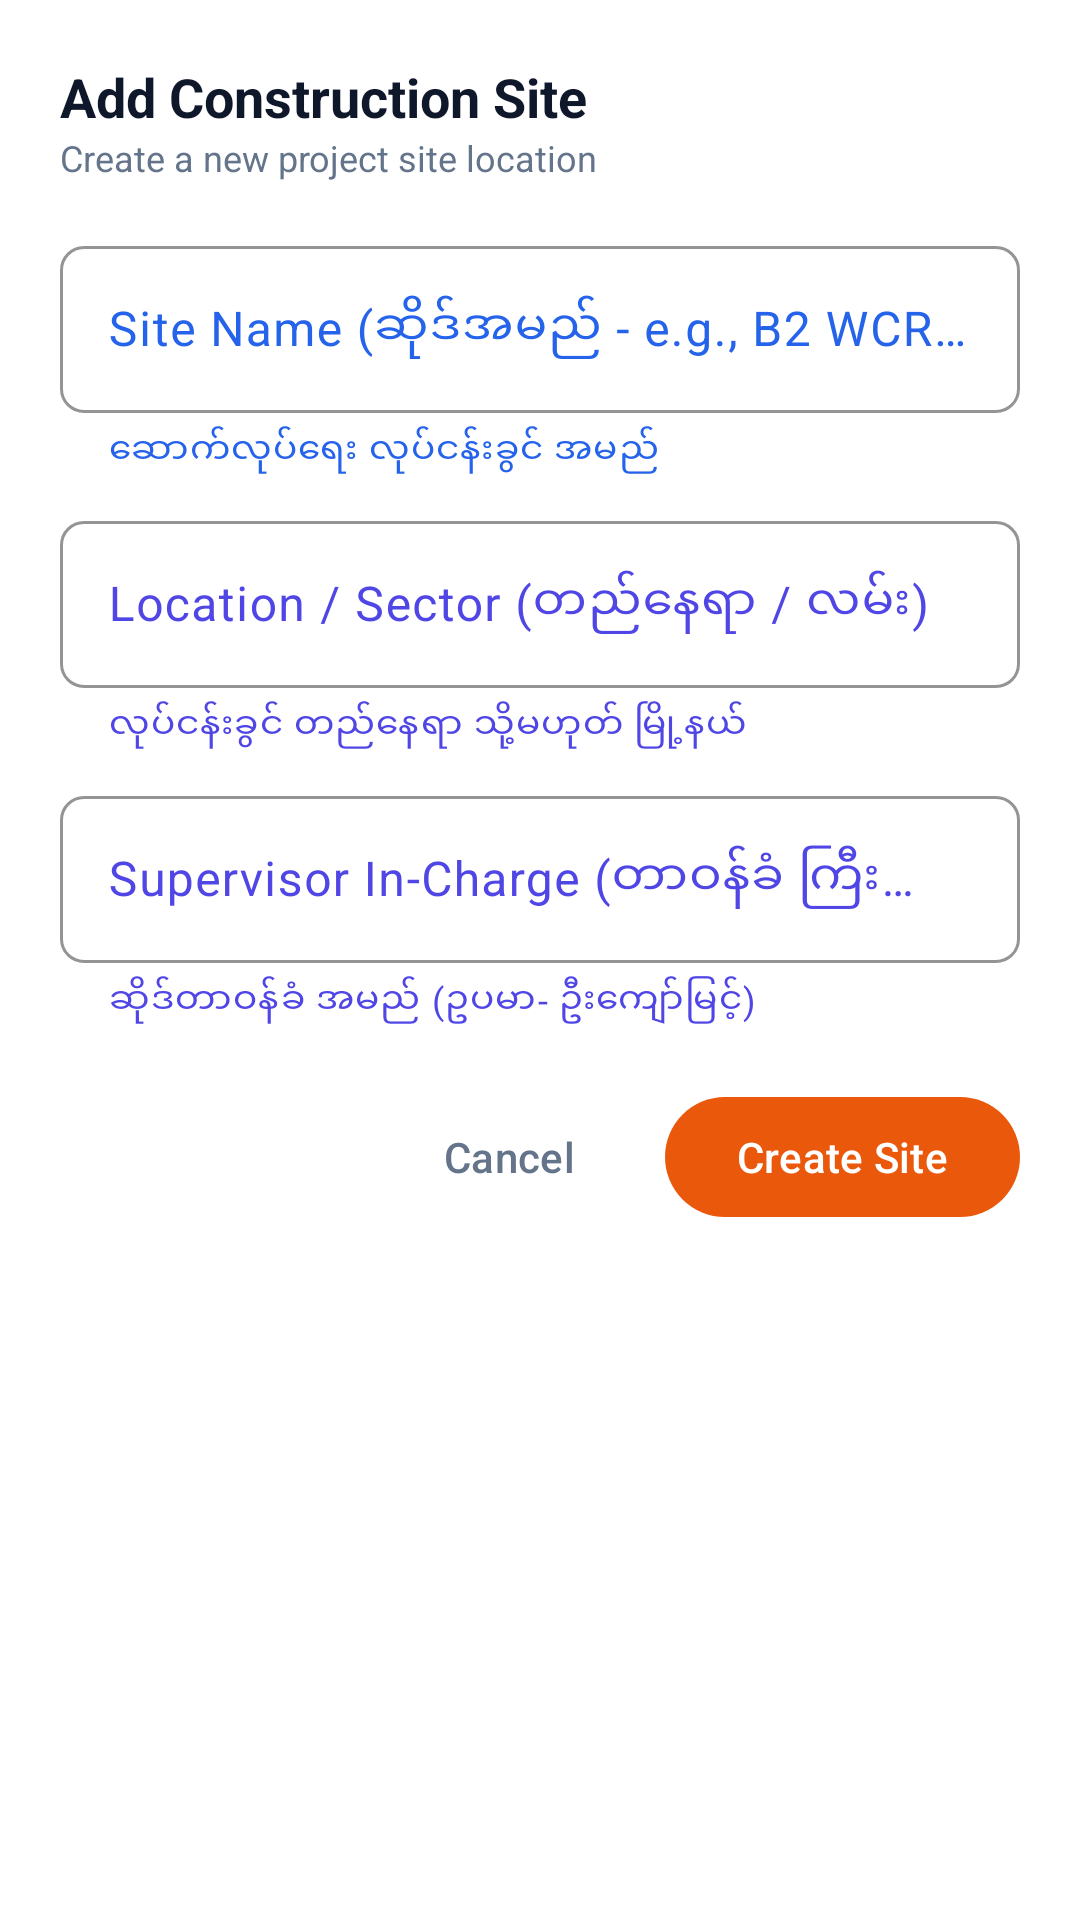

This screen was rendered from an Android layout file. Write that file and the resources it references.
<!-- AndroidManifest.xml: application theme Theme.MyApplication -->
<!-- res/layout/dialog_add_site.xml -->
<?xml version="1.0" encoding="utf-8"?>
<LinearLayout
    xmlns:android="http://schemas.android.com/apk/res/android"
    xmlns:app="http://schemas.android.com/apk/res-auto"
    android:layout_width="match_parent"
    android:layout_height="wrap_content"
    android:orientation="vertical"
    android:padding="20dp"
    android:background="@color/surface_card">

    <TextView
        android:layout_width="wrap_content"
        android:layout_height="wrap_content"
        android:text="Add Construction Site"
        android:textColor="@color/text_main"
        android:textSize="18sp"
        android:textStyle="bold" />

    <TextView
        android:layout_width="wrap_content"
        android:layout_height="wrap_content"
        android:text="Create a new project site location"
        android:textColor="@color/text_muted"
        android:textSize="12sp"
        android:layout_marginBottom="16dp" />

    <com.google.android.material.textfield.TextInputLayout
        android:layout_width="match_parent"
        android:layout_height="wrap_content"
        android:hint="Site Name (ဆိုဒ်အမည် - e.g., B2 WCR Road)"
        app:hintTextColor="@color/hint_site"
        android:textColorHint="@color/hint_site"
        app:helperText="ဆောက်လုပ်ရေး လုပ်ငန်းခွင် အမည်"
        app:helperTextTextColor="@color/hint_site"
        app:boxStrokeColor="@color/hint_site"
        app:boxCornerRadiusBottomEnd="8dp"
        app:boxCornerRadiusBottomStart="8dp"
        app:boxCornerRadiusTopEnd="8dp"
        app:boxCornerRadiusTopStart="8dp">

        <com.google.android.material.textfield.TextInputEditText
            android:id="@+id/etSiteName"
            android:layout_width="match_parent"
            android:layout_height="wrap_content"
            android:inputType="textCapWords" />
    </com.google.android.material.textfield.TextInputLayout>

    <com.google.android.material.textfield.TextInputLayout
        android:layout_width="match_parent"
        android:layout_height="wrap_content"
        android:layout_marginTop="10dp"
        android:hint="Location / Sector (တည်နေရာ / လမ်း)"
        app:hintTextColor="@color/hint_trade"
        android:textColorHint="@color/hint_trade"
        app:helperText="လုပ်ငန်းခွင် တည်နေရာ သို့မဟုတ် မြို့နယ်"
        app:helperTextTextColor="@color/hint_trade"
        app:boxStrokeColor="@color/hint_trade"
        app:boxCornerRadiusBottomEnd="8dp"
        app:boxCornerRadiusBottomStart="8dp"
        app:boxCornerRadiusTopEnd="8dp"
        app:boxCornerRadiusTopStart="8dp">

        <com.google.android.material.textfield.TextInputEditText
            android:id="@+id/etSiteLocation"
            android:layout_width="match_parent"
            android:layout_height="wrap_content"
            android:inputType="textCapWords" />
    </com.google.android.material.textfield.TextInputLayout>

    <com.google.android.material.textfield.TextInputLayout
        android:layout_width="match_parent"
        android:layout_height="wrap_content"
        android:layout_marginTop="10dp"
        android:hint="Supervisor In-Charge (တာဝန်ခံ ကြီးကြပ်ရေးမှူး)"
        app:hintTextColor="@color/hint_supervisor"
        android:textColorHint="@color/hint_supervisor"
        app:helperText="ဆိုဒ်တာဝန်ခံ အမည် (ဥပမာ- ဦးကျော်မြင့်)"
        app:helperTextTextColor="@color/hint_supervisor"
        app:boxStrokeColor="@color/hint_supervisor"
        app:boxCornerRadiusBottomEnd="8dp"
        app:boxCornerRadiusBottomStart="8dp"
        app:boxCornerRadiusTopEnd="8dp"
        app:boxCornerRadiusTopStart="8dp">

        <com.google.android.material.textfield.TextInputEditText
            android:id="@+id/etSiteSupervisor"
            android:layout_width="match_parent"
            android:layout_height="wrap_content"
            android:inputType="textPersonName|textCapWords" />
    </com.google.android.material.textfield.TextInputLayout>

    <LinearLayout
        android:layout_width="match_parent"
        android:layout_height="wrap_content"
        android:orientation="horizontal"
        android:gravity="end"
        android:layout_marginTop="20dp">

        <com.google.android.material.button.MaterialButton
            android:id="@+id/btnCancelSite"
            style="@style/Widget.Material3.Button.TextButton"
            android:layout_width="wrap_content"
            android:layout_height="wrap_content"
            android:text="Cancel"
            android:textColor="@color/text_muted" />

        <com.google.android.material.button.MaterialButton
            android:id="@+id/btnSaveSite"
            style="@style/Widget.Material3.Button"
            android:layout_width="wrap_content"
            android:layout_height="wrap_content"
            android:layout_marginStart="8dp"
            android:text="Create Site"
            android:textColor="@color/white"
            app:backgroundTint="@color/secondary" />
    </LinearLayout>
</LinearLayout>
<!-- resources referenced by this layout -->
<resources>
  <color name="hint_site">#2563EB</color>
  <color name="hint_supervisor">#4F46E5</color>
  <color name="hint_trade">#4F46E5</color>
  <color name="secondary">#EA580C</color>
  <color name="surface_card">#FFFFFF</color>
  <color name="text_main">#0F172A</color>
  <color name="text_muted">#64748B</color>
  <color name="white">#FFFFFF</color>
  <style name="Theme.MyApplication" parent="Theme.Material3.DayNight.NoActionBar">
          <item name="colorPrimary">@color/primary</item>
          <item name="colorPrimaryVariant">@color/primary_variant</item>
          <item name="colorOnPrimary">@color/on_primary</item>
          <item name="colorPrimaryContainer">@color/primary_container</item>
          <item name="colorOnPrimaryContainer">@color/on_primary_container</item>
  
          <item name="colorSecondary">@color/secondary</item>
          <item name="colorSecondaryVariant">@color/secondary_dark</item>
          <item name="colorOnSecondary">@color/on_secondary</item>
          <item name="colorSecondaryContainer">@color/secondary_container</item>
          <item name="colorOnSecondaryContainer">@color/on_secondary_container</item>
  
          <item name="android:colorBackground">@color/bg_light</item>
          <item name="colorSurface">@color/surface_card</item>
          <item name="colorSurfaceVariant">@color/surface_variant</item>
  
          <item name="android:statusBarColor">@color/bg_light</item>
          <item name="android:windowLightStatusBar">true</item>
          <item name="android:navigationBarColor">@color/surface_card</item>
          <item name="android:windowLightNavigationBar">true</item>
      </style>
  <color name="primary">#1E293B</color>
  <color name="primary_variant">#334155</color>
  <color name="on_primary">#FFFFFF</color>
  <color name="primary_container">#E2E8F0</color>
  <color name="on_primary_container">#0F172A</color>
  <color name="secondary_dark">#C2410C</color>
  <color name="on_secondary">#FFFFFF</color>
  <color name="secondary_container">#FFEDD5</color>
  <color name="on_secondary_container">#9A3412</color>
  <color name="bg_light">#F8FAFC</color>
  <color name="surface_variant">#F1F5F9</color>
</resources>
